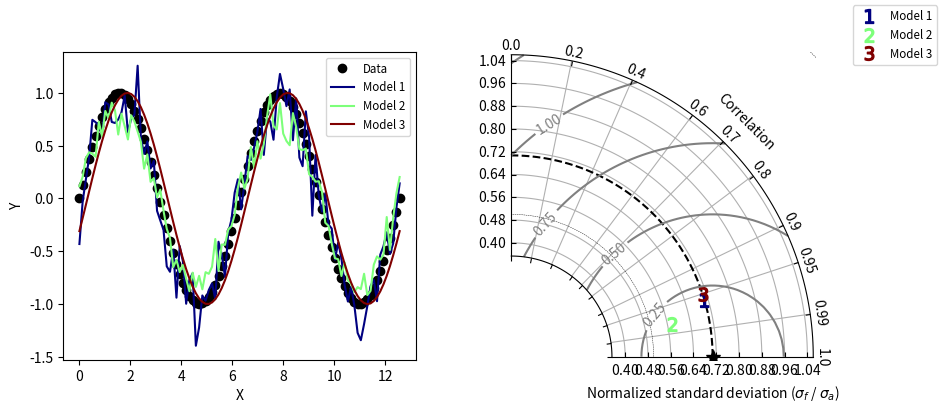

Python code for this plot:
#!/usr/bin/env python
# Copyright: This document has been placed in the public domain.

"""
Taylor diagram (Taylor, 2001) implementation.
Note: If you have found these software useful for your research, I would
appreciate an acknowledgment.
"""

__version__ = "Time-stamp: <2018-12-06 11:43:41 ycopin>"
__author__ = "Yannick Copin <yannick.copin@laposte.net>"

import numpy as NP
import matplotlib.pyplot as PLT


class TaylorDiagram(object):
    """
    Taylor diagram.
    Plot model standard deviation and correlation to reference (data)
    sample in a single-quadrant polar plot, with r=stddev and
    theta=arccos(correlation).
    """

    def __init__(self, refstd,
                 fig=None, rect=111, label='_', srange=(0, 1.5), extend=False):
        """
        Set up Taylor diagram axes, i.e. single quadrant polar
        plot, using `mpl_toolkits.axisartist.floating_axes`.
        Parameters:
        * refstd: reference standard deviation to be compared to
        * fig: input Figure or None
        * rect: subplot definition
        * label: reference label
        * srange: stddev axis extension, in units of *refstd*
        * extend: extend diagram to negative correlations
        """

        from matplotlib.projections import PolarAxes
        import mpl_toolkits.axisartist.floating_axes as FA
        import mpl_toolkits.axisartist.grid_finder as GF

        self.refstd = refstd            # Reference standard deviation

        tr = PolarAxes.PolarTransform()

        # Correlation labels
        rlocs = NP.array([0, 0.2, 0.4, 0.6, 0.7, 0.8, 0.9, 0.95, 0.99, 1])
        if extend:
            # Diagram extended to negative correlations
            self.tmax = NP.pi
            rlocs = NP.concatenate((-rlocs[:0:-1], rlocs))
        else:
            # Diagram limited to positive correlations
            self.tmax = NP.pi/2
        tlocs = NP.arccos(rlocs)        # Conversion to polar angles
        gl1 = GF.FixedLocator(tlocs)    # Positions
        tf1 = GF.DictFormatter(dict(zip(tlocs, map(str, rlocs))))

        # Standard deviation axis extent (in units of reference stddev)
        self.smin = srange[0] * self.refstd
        self.smax = srange[1] * self.refstd

        ghelper = FA.GridHelperCurveLinear(
            tr,
            extremes=(0, self.tmax, self.smin, self.smax),
            grid_locator1=gl1, tick_formatter1=tf1)

        if fig is None:
            fig = PLT.figure()

        ax = FA.FloatingSubplot(fig, rect, grid_helper=ghelper)
        fig.add_subplot(ax)

        # Adjust axes
        ax.axis["top"].set_axis_direction("bottom")   # "Angle axis"
        ax.axis["top"].toggle(ticklabels=True, label=True)
        ax.axis["top"].major_ticklabels.set_axis_direction("top")
        ax.axis["top"].label.set_axis_direction("top")
        ax.axis["top"].label.set_text("Correlation")

        ax.axis["left"].set_axis_direction("bottom")  # "X axis"
        ax.axis["left"].label.set_text(r"Normalized standard deviation ($\sigma_f$ / $\sigma_a$)")

        ax.axis["right"].set_axis_direction("top")    # "Y-axis"
        ax.axis["right"].toggle(ticklabels=True)
        ax.axis["right"].major_ticklabels.set_axis_direction(
            "bottom" if extend else "left")

        if self.smin:
            ax.axis["bottom"].toggle(ticklabels=False, label=False)
        else:
            ax.axis["bottom"].set_visible(False)          # Unused

        self._ax = ax                   # Graphical axes
        self.ax = ax.get_aux_axes(tr)   # Polar coordinates

        # Add reference point and stddev contour
        l, = self.ax.plot([0], self.refstd, 'k*',
                          ls='', ms=10)
        t = NP.linspace(0, self.tmax)
        r = NP.zeros_like(t) + self.refstd
        self.ax.plot(t, r, 'k--', label='_')
        
        t = NP.linspace(0, self.tmax)  # new
        r = NP.zeros_like(t) + 0.5
        self.ax.plot(t, r, 'k--', label='_',lw=0.3)
        
        t = NP.linspace(0, self.tmax)
        r = NP.zeros_like(t) + 1.5
        self.ax.plot(t, r, 'k--', label='_',lw=0.3)

        # Collect sample points for latter use (e.g. legend)
        self.samplePoints = [l]

    def add_sample(self, stddev, corrcoef, *args, **kwargs):
        """
        Add sample (*stddev*, *corrcoeff*) to the Taylor
        diagram. *args* and *kwargs* are directly propagated to the
        `Figure.plot` command.
        """

        l, = self.ax.plot(NP.arccos(corrcoef), stddev,
                          *args, **kwargs)  # (theta, radius)
        self.samplePoints.append(l)

        return l

    def add_grid(self, *args, **kwargs):
        """Add a grid."""

        self._ax.grid(*args, **kwargs)

    def add_contours(self, levels=5, **kwargs):
        """
        Add constant centered RMS difference contours, defined by *levels*.
        """

        rs, ts = NP.meshgrid(NP.linspace(self.smin, self.smax),
                             NP.linspace(0, self.tmax))
        # Compute centered RMS difference
        rms = NP.sqrt(self.refstd**2 + rs**2 - 2*self.refstd*rs*NP.cos(ts))

        contours = self.ax.contour(ts, rs, rms, levels, **kwargs)

        return contours


def test1():
    """Display a Taylor diagram in a separate axis."""

    # Reference dataset
    x = NP.linspace(0, 4*NP.pi, 100)
    data = NP.sin(x)
    refstd = data.std(ddof=1)           # Reference standard deviation

    # Generate models
    m1 = data + 0.2*NP.random.randn(len(x))     # Model 1
    m2 = 0.8*data + .1*NP.random.randn(len(x))  # Model 2
    m3 = NP.sin(x-NP.pi/10)                     # Model 3

    # Compute stddev and correlation coefficient of models
    samples = NP.array([ [m.std(ddof=1), NP.corrcoef(data, m)[0, 1]]
                         for m in (m1, m2, m3)])

    fig = PLT.figure(figsize=(10, 4))

    ax1 = fig.add_subplot(1, 2, 1, xlabel='X', ylabel='Y')
    # Taylor diagram
    dia = TaylorDiagram(refstd, fig=fig, rect=122, label="Reference",
                        srange=(0.5, 1.5))

    colors = PLT.matplotlib.cm.jet(NP.linspace(0, 1, len(samples)))

    ax1.plot(x, data, 'ko', label='Data')
    for i, m in enumerate([m1, m2, m3]):
        ax1.plot(x, m, c=colors[i], label='Model %d' % (i+1))
    ax1.legend(numpoints=1, prop=dict(size='small'), loc='best')

    # Add the models to Taylor diagram
    for i, (stddev, corrcoef) in enumerate(samples):
        dia.add_sample(stddev, corrcoef,
                       marker='$%d$' % (i+1), ms=10, ls='',
                       mfc=colors[i], mec=colors[i],
                       label="Model %d" % (i+1))

    # Add grid
    dia.add_grid()

    # Add RMS contours, and label them
    contours = dia.add_contours(colors='0.5')
    PLT.clabel(contours, inline=1, fontsize=10, fmt='%.2f')

    # Add a figure legend
    fig.legend(dia.samplePoints,
               [ p.get_label() for p in dia.samplePoints ],
               numpoints=1, prop=dict(size='small'), loc='upper right')

    return dia


def test2():
    """
    Climatology-oriented example (after iteration w/ Michael A. Rawlins).
    """

    # Reference std
    stdref = 48.491

    # Samples std,rho,name
    samples = [[25.939, 0.385, "Model A"],
               [29.593, 0.509, "Model B"],
               [33.125, 0.585, "Model C"],
               [29.593, 0.509, "Model D"],
               [71.215, 0.473, "Model E"],
               [27.062, 0.360, "Model F"],
               [38.449, 0.342, "Model G"],
               [35.807, 0.609, "Model H"],
               [17.831, 0.360, "Model I"]]

    fig = PLT.figure()

    dia = TaylorDiagram(stdref, fig=fig, label='Reference', extend=True)
    dia.samplePoints[0].set_color('r')  # Mark reference point as a red star

    # Add models to Taylor diagram
    for i, (stddev, corrcoef, name) in enumerate(samples):
        dia.add_sample(stddev, corrcoef,
                       marker='$%d$' % (i+1), ms=10, ls='',
                       mfc='k', mec='k',
                       label=name)

    # Add RMS contours, and label them
    contours = dia.add_contours(levels=5, colors='0.5')  # 5 levels in grey
    PLT.clabel(contours, inline=1, fontsize=10, fmt='%.0f')

    dia.add_grid()                                  # Add grid
    dia._ax.axis[:].major_ticks.set_tick_out(True)  # Put ticks outward

    # Add a figure legend and title
    fig.legend(dia.samplePoints,
               [ p.get_label() for p in dia.samplePoints ],
               numpoints=1, prop=dict(size='small'), loc='upper right')
    fig.suptitle("Taylor diagram", size='x-large')  # Figure title

    return dia


if __name__ == '__main__':

    dia = test1()
    dia = test2()

    PLT.show()